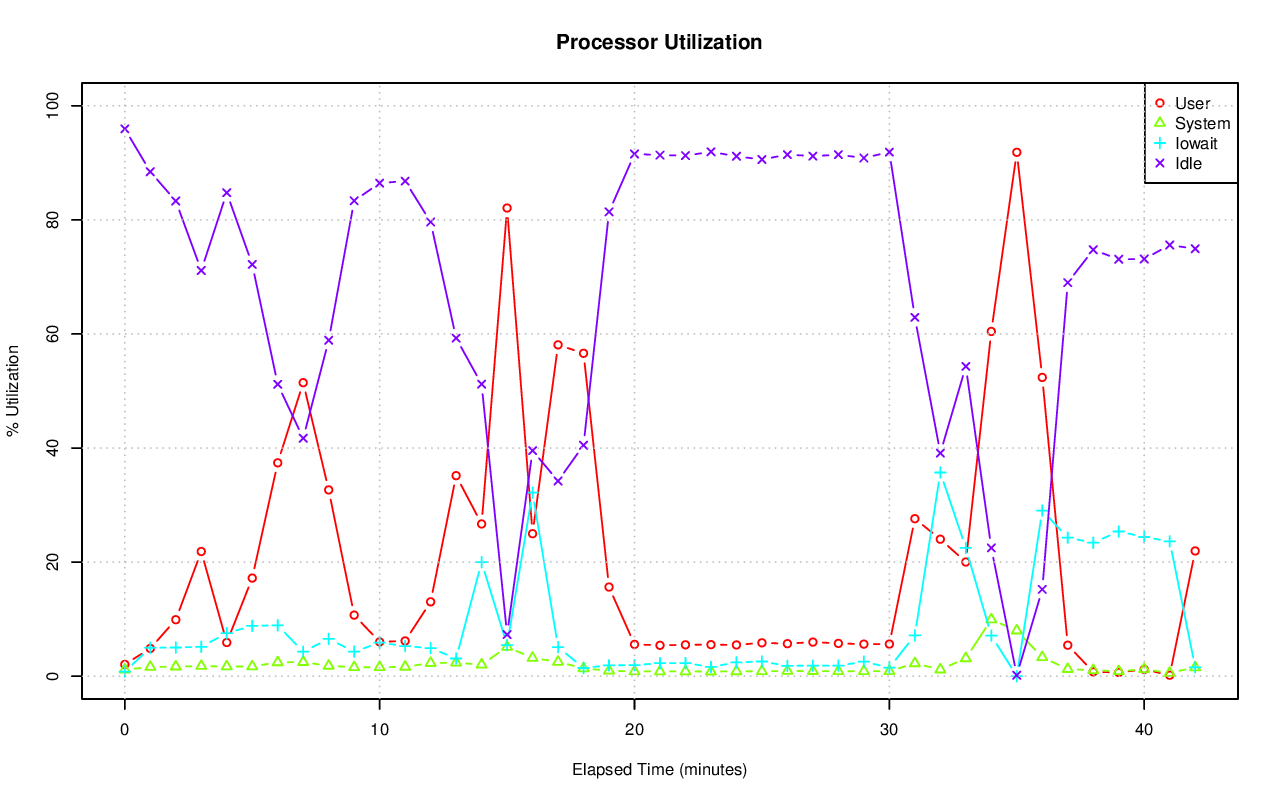

The data file committed next to this chart (first rows):
# hostname; interval; timestamp; CPU; %user; %nice; %system; %iowait; %steal; %idle
pgxl1; 60; 1440211999; -1; 2.06; 0.00; 1.15; 0.80; 0.03; 95.96
pgxl1; 60; 1440211999; 0; 2.92; 0.00; 1.72; 0.56; 0.07; 94.73
pgxl1; 60; 1440211999; 1; 2.50; 0.00; 1.33; 1.11; 0.02; 95.05
pgxl1; 60; 1440211999; 2; 1.86; 0.00; 0.99; 1.34; 0.03; 95.78
pgxl1; 60; 1440211999; 3; 0.97; 0.00; 0.59; 0.20; 0.00; 98.24
pgxl1; 60; 1440212059; -1; 4.87; 0.00; 1.61; 4.99; 0.10; 88.44
pgxl1; 60; 1440212059; 0; 9.19; 0.00; 2.57; 1.43; 0.26; 86.55
pgxl1; 60; 1440212059; 1; 5.61; 0.00; 2.32; 8.77; 0.03; 83.27
pgxl1; 60; 1440212059; 2; 3.28; 0.00; 1.15; 8.80; 0.08; 86.68
pgxl1; 60; 1440212059; 3; 1.52; 0.00; 0.44; 0.92; 0.02; 97.10
pgxl1; 60; 1440212119; -1; 9.90; 0.00; 1.68; 5.03; 0.08; 83.31
pgxl1; 60; 1440212119; 0; 11.76; 0.00; 3.04; 1.95; 0.19; 83.05
pgxl1; 60; 1440212119; 1; 20.79; 0.00; 1.82; 6.08; 0.03; 71.28
pgxl1; 60; 1440212119; 2; 5.49; 0.00; 1.29; 10.49; 0.08; 82.64
pgxl1; 60; 1440212119; 3; 1.63; 0.00; 0.55; 1.56; 0.02; 96.24
pgxl1; 60; 1440212179; -1; 21.86; 0.00; 1.78; 5.15; 0.08; 71.13
pgxl1; 60; 1440212179; 0; 14.10; 0.00; 3.77; 6.50; 0.19; 75.44
pgxl1; 60; 1440212179; 1; 29.50; 0.00; 1.01; 1.85; 0.03; 67.61
pgxl1; 60; 1440212179; 2; 11.09; 0.00; 1.75; 10.68; 0.07; 76.41
pgxl1; 60; 1440212179; 3; 32.39; 0.00; 0.69; 1.67; 0.02; 65.23
pgxl1; 60; 1440212239; -1; 5.91; 0.00; 1.70; 7.54; 0.08; 84.77
pgxl1; 60; 1440212239; 0; 13.68; 0.00; 3.11; 3.75; 0.19; 79.28
pgxl1; 60; 1440212239; 1; 5.50; 0.00; 2.24; 7.83; 0.03; 84.40
pgxl1; 60; 1440212239; 2; 3.05; 0.00; 1.07; 14.85; 0.08; 80.95
pgxl1; 60; 1440212239; 3; 1.61; 0.00; 0.42; 3.72; 0.00; 94.26
pgxl1; 60; 1440212299; -1; 17.20; 0.00; 1.70; 8.83; 0.08; 72.19
pgxl1; 60; 1440212299; 0; 13.86; 0.00; 3.19; 5.89; 0.21; 76.85
pgxl1; 60; 1440212299; 1; 25.86; 0.00; 1.48; 7.55; 0.02; 65.10
pgxl1; 60; 1440212299; 2; 6.70; 0.00; 1.58; 20.52; 0.10; 71.09
pgxl1; 60; 1440212299; 3; 22.18; 0.00; 0.59; 1.44; 0.02; 75.78
pgxl1; 60; 1440212359; -1; 37.41; 0.00; 2.43; 8.92; 0.07; 51.17
pgxl1; 60; 1440212359; 0; 31.39; 0.00; 3.94; 4.18; 0.15; 60.33
pgxl1; 60; 1440212359; 1; 17.71; 0.00; 2.23; 10.83; 0.03; 69.20
pgxl1; 60; 1440212359; 2; 40.19; 0.00; 2.63; 19.95; 0.08; 37.14
pgxl1; 60; 1440212359; 3; 60.09; 0.00; 0.92; 0.79; 0.00; 38.21
pgxl1; 60; 1440212419; -1; 51.46; 0.00; 2.47; 4.29; 0.06; 41.72
pgxl1; 60; 1440212419; 0; 33.84; 0.00; 5.42; 3.50; 0.14; 57.10
pgxl1; 60; 1440212419; 1; 49.71; 0.00; 1.61; 4.95; 0.02; 43.71
pgxl1; 60; 1440212419; 2; 52.95; 0.00; 2.45; 8.11; 0.05; 36.44
pgxl1; 60; 1440212419; 3; 68.88; 0.00; 0.53; 0.58; 0.02; 29.98
pgxl1; 60; 1440212479; -1; 32.66; 0.00; 1.82; 6.54; 0.07; 58.90
pgxl1; 60; 1440212479; 0; 15.71; 0.00; 4.05; 9.87; 0.19; 70.17
pgxl1; 60; 1440212479; 1; 98.60; 0.00; 0.02; 0.02; 0.00; 1.37
pgxl1; 60; 1440212479; 2; 9.40; 0.00; 2.51; 15.62; 0.10; 72.36
pgxl1; 60; 1440212479; 3; 5.51; 0.00; 0.81; 0.97; 0.02; 92.70
pgxl1; 60; 1440212539; -1; 10.71; 0.00; 1.56; 4.30; 0.08; 83.35
pgxl1; 60; 1440212539; 0; 13.11; 0.00; 2.79; 3.93; 0.19; 79.98
pgxl1; 60; 1440212539; 1; 23.54; 0.00; 1.70; 3.22; 0.03; 71.51
pgxl1; 60; 1440212539; 2; 4.24; 0.00; 1.25; 8.34; 0.08; 86.08
pgxl1; 60; 1440212539; 3; 2.02; 0.00; 0.50; 1.73; 0.02; 95.73
pgxl1; 60; 1440212599; -1; 6.01; 0.00; 1.57; 5.88; 0.08; 86.45
pgxl1; 60; 1440212599; 0; 12.77; 0.00; 2.75; 1.24; 0.21; 83.03
pgxl1; 60; 1440212599; 1; 6.26; 0.00; 2.13; 8.99; 0.03; 82.59
pgxl1; 60; 1440212599; 2; 3.71; 0.00; 1.00; 9.94; 0.08; 85.26
pgxl1; 60; 1440212599; 3; 1.43; 0.00; 0.45; 3.30; 0.02; 94.80
pgxl1; 60; 1440212659; -1; 6.18; 0.00; 1.64; 5.28; 0.10; 86.80
pgxl1; 60; 1440212659; 0; 12.83; 0.00; 2.54; 2.23; 0.22; 82.17
pgxl1; 60; 1440212659; 1; 6.55; 0.00; 2.12; 7.65; 0.05; 83.62
pgxl1; 60; 1440212659; 2; 3.93; 0.00; 1.23; 10.39; 0.12; 84.33
pgxl1; 60; 1440212659; 3; 1.58; 0.00; 0.71; 0.84; 0.02; 96.86
... 155 more rows
